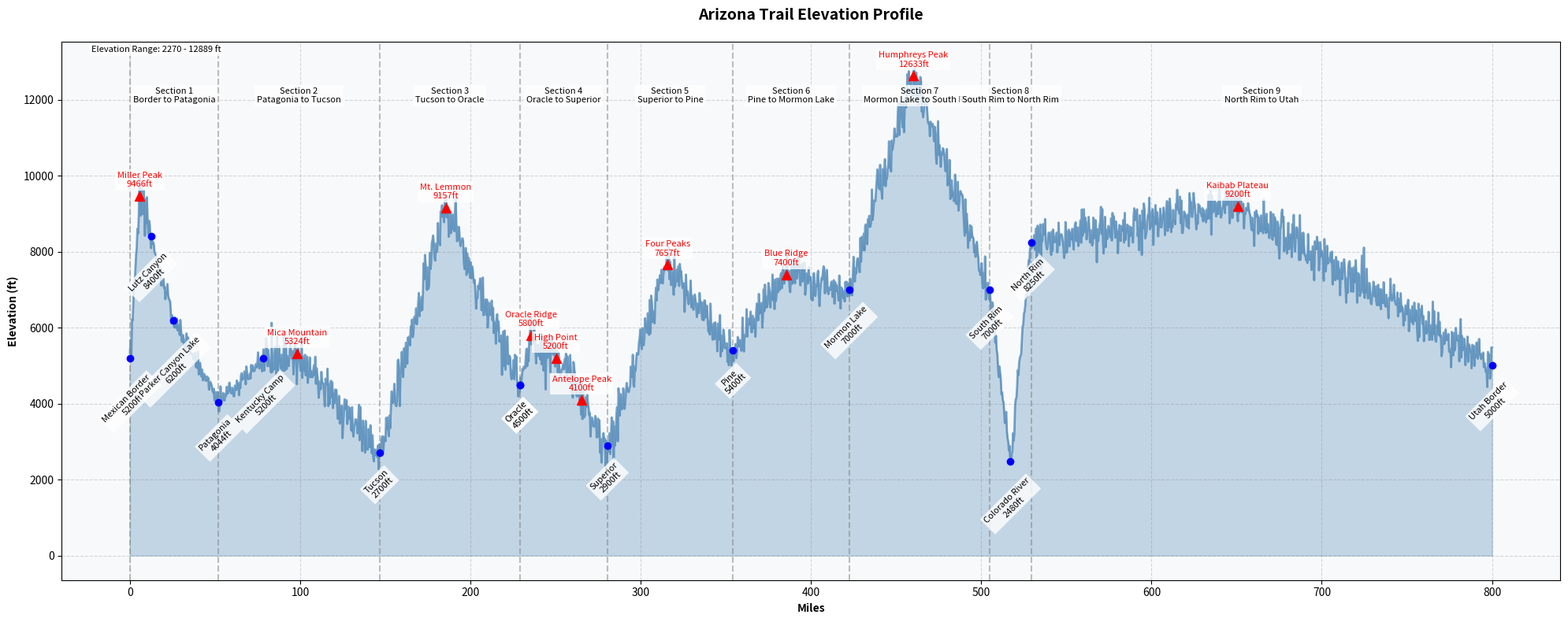
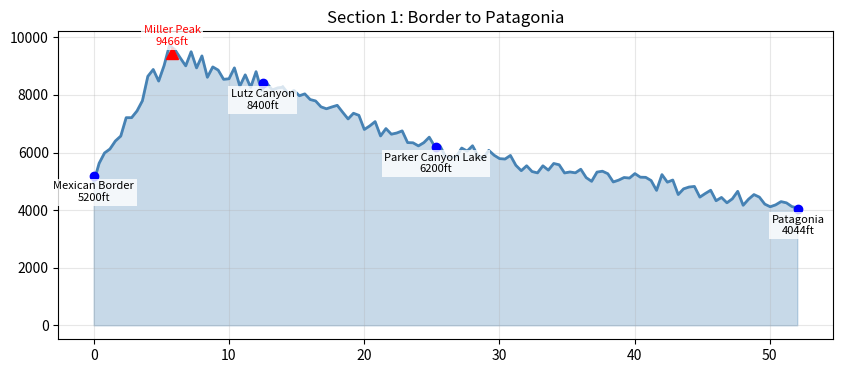
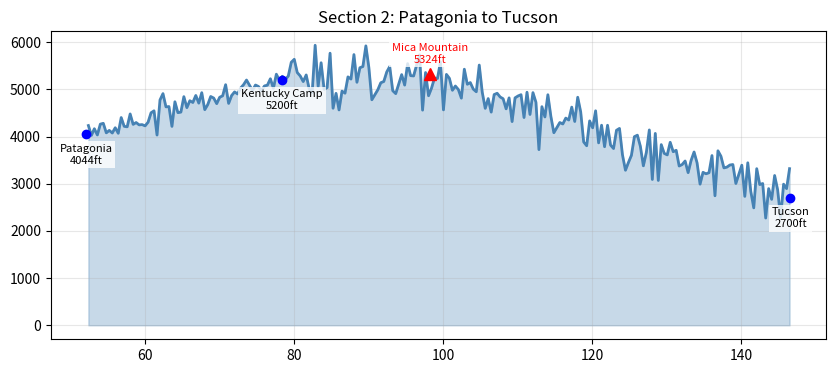
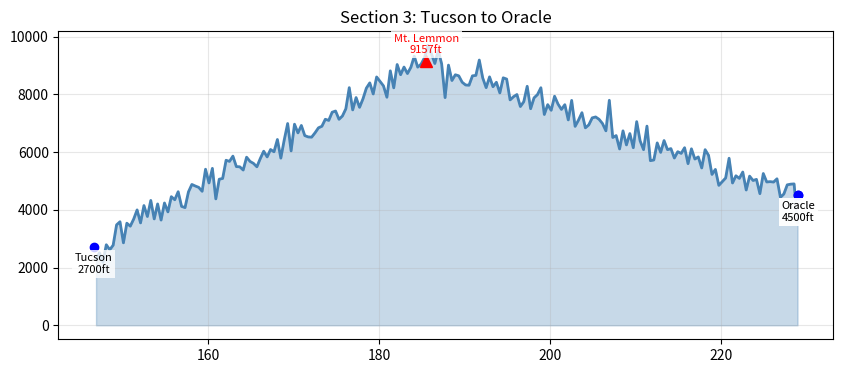
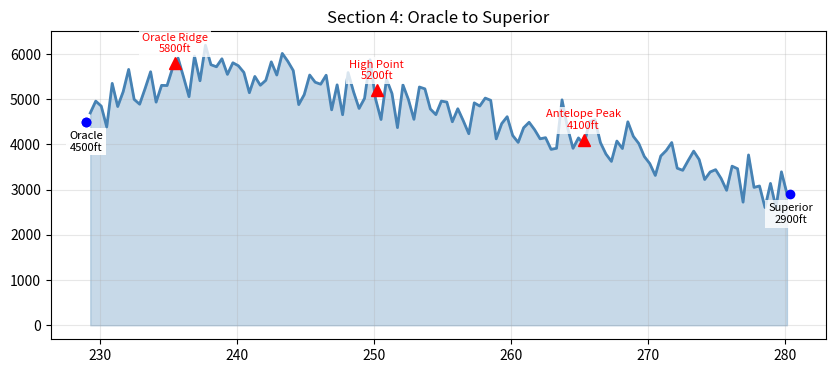
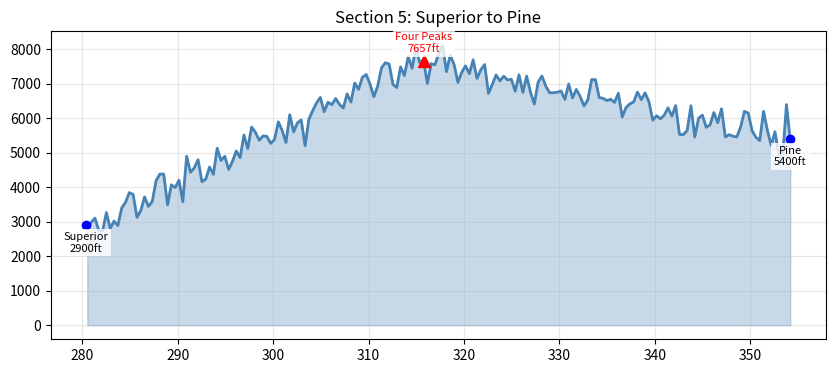
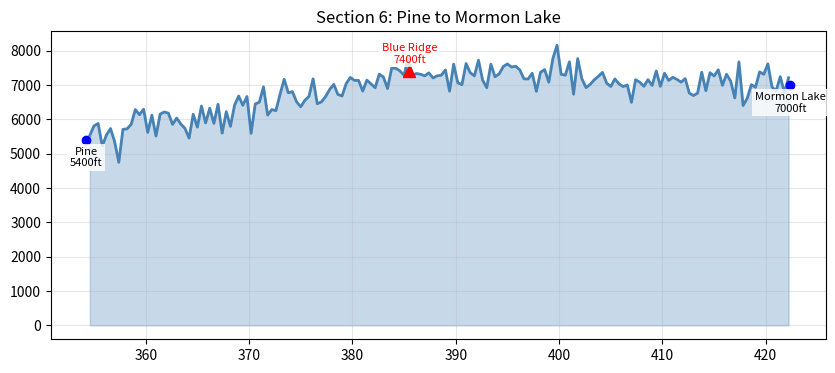
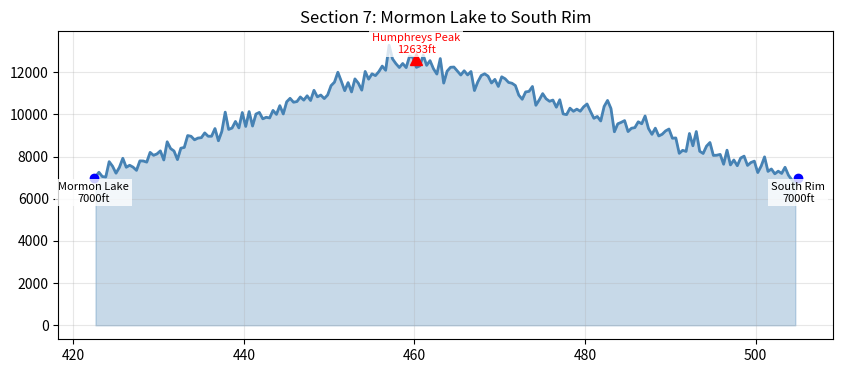
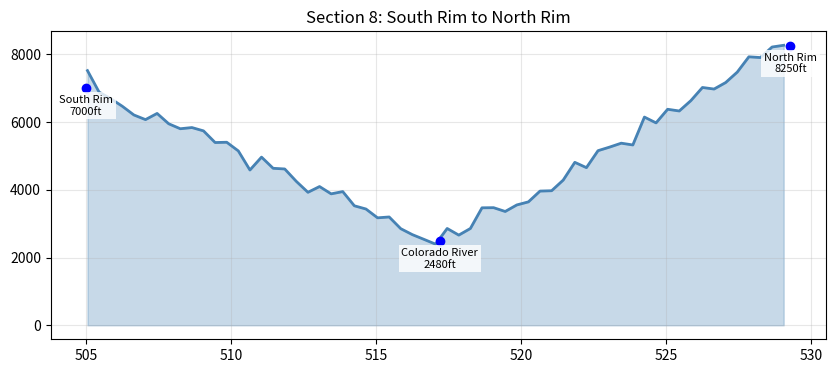
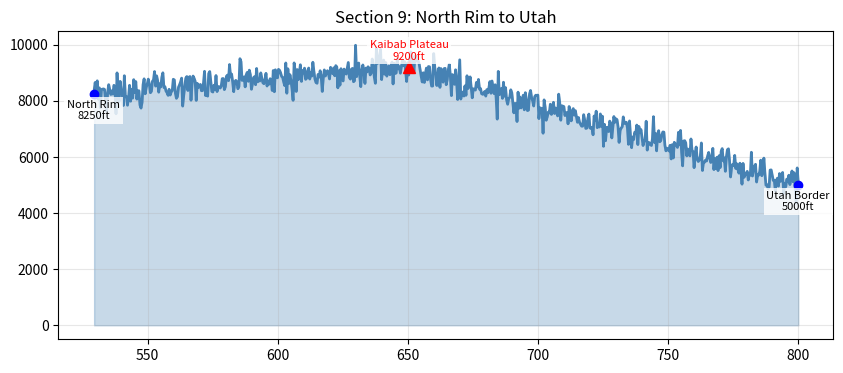

These figures' Python source, in order:
import numpy as np
import matplotlib.pyplot as plt
from matplotlib.patches import Rectangle
import os

# Trail data
TOTAL_MILES = 800

# Updated sections with more precise mile markers
SECTIONS = [
    {"name": "Border to Patagonia", "start": 0, "end": 52.1, "number": 1},
    {"name": "Patagonia to Tucson", "start": 52.1, "end": 146.6, "number": 2},
    {"name": "Tucson to Oracle", "start": 146.6, "end": 229.0, "number": 3},
    {"name": "Oracle to Superior", "start": 229.0, "end": 280.4, "number": 4},
    {"name": "Superior to Pine", "start": 280.4, "end": 354.2, "number": 5},
    {"name": "Pine to Mormon Lake", "start": 354.2, "end": 422.4, "number": 6},
    {"name": "Mormon Lake to South Rim", "start": 422.4, "end": 505.0, "number": 7},
    {"name": "South Rim to North Rim", "start": 505.0, "end": 529.3, "number": 8},
    {"name": "North Rim to Utah", "start": 529.3, "end": 800.0, "number": 9},
]

# Updated landmarks and peaks with more accurate elevations
LANDMARKS = [
    # Section 1: Border to Patagonia
    {"mile": 0.0, "elev": 5200, "name": "Mexican Border", "type": "landmark"},
    {"mile": 5.8, "elev": 9466, "name": "Miller Peak", "type": "peak"},
    {"mile": 12.5, "elev": 8400, "name": "Lutz Canyon", "type": "landmark"},
    {"mile": 25.3, "elev": 6200, "name": "Parker Canyon Lake", "type": "landmark"},
    {"mile": 52.1, "elev": 4044, "name": "Patagonia", "type": "landmark"},
    
    # Section 2: Patagonia to Tucson
    {"mile": 78.4, "elev": 5200, "name": "Kentucky Camp", "type": "landmark"},
    {"mile": 98.2, "elev": 5324, "name": "Mica Mountain", "type": "peak"},
    {"mile": 146.6, "elev": 2700, "name": "Tucson", "type": "landmark"},
    
    # Section 3: Tucson to Oracle
    {"mile": 185.5, "elev": 9157, "name": "Mt. Lemmon", "type": "peak"},
    {"mile": 229.0, "elev": 4500, "name": "Oracle", "type": "landmark"},
    
    # Section 4: Oracle to Superior
    {"mile": 229.0, "elev": 4500, "name": "Oracle", "type": "landmark"},
    {"mile": 235.5, "elev": 5800, "name": "Oracle Ridge", "type": "peak"},
    {"mile": 250.2, "elev": 5200, "name": "High Point", "type": "peak"},
    {"mile": 265.3, "elev": 4100, "name": "Antelope Peak", "type": "peak"},
    {"mile": 280.4, "elev": 2900, "name": "Superior", "type": "landmark"},
    
    # Section 5: Superior to Pine
    {"mile": 315.8, "elev": 7657, "name": "Four Peaks", "type": "peak"},
    {"mile": 354.2, "elev": 5400, "name": "Pine", "type": "landmark"},
    
    # Section 6: Pine to Mormon Lake
    {"mile": 385.5, "elev": 7400, "name": "Blue Ridge", "type": "peak"},
    {"mile": 422.4, "elev": 7000, "name": "Mormon Lake", "type": "landmark"},
    
    # Section 7: Mormon Lake to South Rim
    {"mile": 460.2, "elev": 12633, "name": "Humphreys Peak", "type": "peak"},
    {"mile": 505.0, "elev": 7000, "name": "South Rim", "type": "landmark"},
    
    # Section 8: South Rim to North Rim
    {"mile": 517.2, "elev": 2480, "name": "Colorado River", "type": "landmark"},
    {"mile": 529.3, "elev": 8250, "name": "North Rim", "type": "landmark"},
    
    # Section 9: North Rim to Utah
    {"mile": 650.5, "elev": 9200, "name": "Kaibab Plateau", "type": "peak"},
    {"mile": 800.0, "elev": 5000, "name": "Utah Border", "type": "landmark"}
]

def generate_elevation_data():
    """Generate elevation data with more accurate peak information."""
    miles = np.linspace(0, TOTAL_MILES, 2000)  # Increased resolution
    elevations = np.zeros_like(miles)
    
    # Interpolate between known points with added variation for peaks
    for i in range(len(LANDMARKS)-1):
        mask = (miles >= LANDMARKS[i]["mile"]) & (miles <= LANDMARKS[i+1]["mile"])
        miles_segment = miles[mask]
        start_elev = LANDMARKS[i]["elev"]
        end_elev = LANDMARKS[i+1]["elev"]
        
        # Add more pronounced variation for peaks
        segment_length = len(miles_segment)
        if LANDMARKS[i]["type"] == "peak" or LANDMARKS[i+1]["type"] == "peak":
            variation = np.random.normal(0, 300, segment_length)
        else:
            variation = np.random.normal(0, 150, segment_length)
            
        # Create natural-looking elevation changes
        base_elevation = np.linspace(start_elev, end_elev, segment_length)
        elevations[mask] = base_elevation + variation
        
        # Ensure peaks maintain their height
        if LANDMARKS[i]["type"] == "peak":
            peak_idx = 0
            elevations[mask][peak_idx] = LANDMARKS[i]["elev"]
        if LANDMARKS[i+1]["type"] == "peak":
            peak_idx = -1
            elevations[mask][peak_idx] = LANDMARKS[i+1]["elev"]
    
    return miles, elevations

def create_master_profile():
    """Create the master elevation profile with improved peak visualization."""
    miles, elevations = generate_elevation_data()
    
    plt.figure(figsize=(20, 8))
    plt.plot(miles, elevations, 'steelblue', linewidth=2, alpha=0.7)
    
    # Set background color and grid
    plt.gca().set_facecolor('#f8f9fa')
    plt.grid(True, alpha=0.3, color='gray', linestyle='--')
    
    # Add section dividers and labels
    for section in SECTIONS:
        plt.axvline(x=section["start"], color='gray', linestyle='--', alpha=0.5)
        
        # Section label
        section_middle = (section["start"] + section["end"]) / 2
        section_height = max(elevations) - 1000
        plt.text(section_middle, section_height,
                f'Section {section["number"]}\n{section["name"]}',
                ha='center', va='bottom',
                bbox=dict(facecolor='white', alpha=0.8, edgecolor='none', pad=2),
                fontsize=8)
    
    # Add landmarks and peaks with different styling
    for landmark in LANDMARKS:
        if landmark["type"] == "peak":
            # Peaks get red triangles and labels above
            plt.plot(landmark["mile"], landmark["elev"], '^', color='red', markersize=8)
            plt.text(landmark["mile"], landmark["elev"] + 200,
                    f'{landmark["name"]}\n{landmark["elev"]}ft',
                    ha='center', va='bottom', color='red',
                    bbox=dict(facecolor='white', alpha=0.8, edgecolor='none', pad=2),
                    fontsize=8)
        else:
            # Regular landmarks get blue dots and labels below
            plt.plot(landmark["mile"], landmark["elev"], 'o', color='blue', markersize=6)
            plt.text(landmark["mile"], landmark["elev"] - 400,
                    f'{landmark["name"]}\n{landmark["elev"]}ft',
                    ha='center', va='top', rotation=45,
                    bbox=dict(facecolor='white', alpha=0.8, edgecolor='none', pad=2),
                    fontsize=8)
    
    plt.fill_between(miles, elevations, alpha=0.3, color='steelblue')
    
    # Customize axes
    plt.xlabel('Miles', fontsize=10, fontweight='bold')
    plt.ylabel('Elevation (ft)', fontsize=10, fontweight='bold')
    plt.title('Arizona Trail Elevation Profile', fontsize=14, fontweight='bold', pad=20)
    
    # Add elevation range text
    elevation_range = f'Elevation Range: {int(min(elevations))} - {int(max(elevations))} ft'
    plt.text(0.02, 0.98, elevation_range,
            transform=plt.gca().transAxes,
            bbox=dict(facecolor='white', alpha=0.8, edgecolor='none', pad=2),
            fontsize=8)
    
    plt.tight_layout()
    plt.savefig('assets/images/elevation/azt_elevation_profile.png',
                dpi=300, bbox_inches='tight', facecolor='#f8f9fa')
    plt.close()

def create_section_profiles():
    """Create individual section profiles with improved peak visualization."""
    miles, elevations = generate_elevation_data()
    
    for section in SECTIONS:
        plt.figure(figsize=(10, 4))
        
        # Get section data
        mask = (miles >= section["start"]) & (miles <= section["end"])
        section_miles = miles[mask]
        section_elevations = elevations[mask]
        
        # Plot elevation profile
        plt.plot(section_miles, section_elevations, 'steelblue', linewidth=2)
        plt.fill_between(section_miles, section_elevations, alpha=0.3, color='steelblue')
        
        # Add landmarks within section
        for landmark in LANDMARKS:
            if section["start"] <= landmark["mile"] <= section["end"]:
                if landmark["type"] == "peak":
                    plt.plot(landmark["mile"], landmark["elev"], '^', color='red', markersize=8)
                    plt.text(landmark["mile"], landmark["elev"] + 200,
                            f'{landmark["name"]}\n{landmark["elev"]}ft',
                            ha='center', va='bottom', color='red',
                            bbox=dict(facecolor='white', alpha=0.8, edgecolor='none', pad=2),
                            fontsize=8)
                else:
                    plt.plot(landmark["mile"], landmark["elev"], 'o', color='blue', markersize=6)
                    plt.text(landmark["mile"], landmark["elev"] - 200,
                            f'{landmark["name"]}\n{landmark["elev"]}ft',
                            ha='center', va='top',
                            bbox=dict(facecolor='white', alpha=0.8, edgecolor='none', pad=2),
                            fontsize=8)
        
        plt.grid(True, alpha=0.3)
        plt.title(f'Section {section["number"]}: {section["name"]}')
        
        # Save the section profile
        filename = f'assets/images/elevation/{section["number"]:02d}_elevation.png'
        plt.savefig(filename, dpi=300, bbox_inches='tight')
        plt.close()

def main():
    """Generate all elevation profiles."""
    os.makedirs('assets/images/elevation', exist_ok=True)
    create_master_profile()
    create_section_profiles()
    print("Elevation profiles generated successfully!")

if __name__ == "__main__":
    main() 
